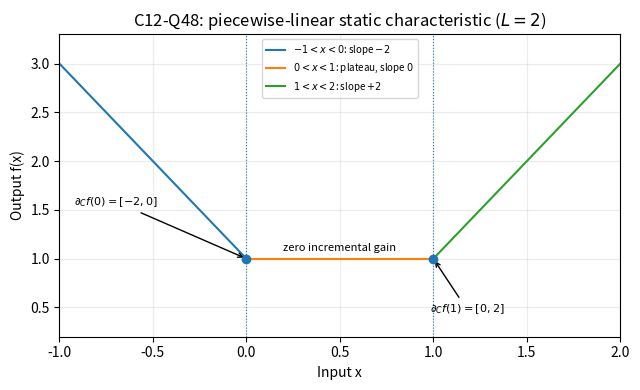

Write Python code to recreate this figure.
"""Plot and verify the piecewise-linear static characteristic in C12-Q48."""
from pathlib import Path

import numpy as np
import matplotlib.pyplot as plt

def characteristic(x):
    x = np.asarray(x, dtype=float)
    return 1.0 + 2.0 * np.maximum(-x, 0.0) + 2.0 * np.maximum(x - 1.0, 0.0)

# Three linear operating regions: falling segment, zero-gain plateau, rising segment.
x_left = np.linspace(-1.0, 0.0, 120)
x_mid = np.linspace(0.0, 1.0, 120)
x_right = np.linspace(1.0, 2.0, 120)

fig, ax = plt.subplots(figsize=(6.5, 4.0))
ax.plot(x_left, characteristic(x_left), label=r"$-1<x<0$: slope $-2$")
ax.plot(x_mid, characteristic(x_mid), label=r"$0<x<1$: plateau, slope $0$")
ax.plot(x_right, characteristic(x_right), label=r"$1<x<2$: slope $+2$")
ax.scatter([0, 1], [1, 1], zorder=4)

ax.axvline(0, linestyle=":", linewidth=0.8)
ax.axvline(1, linestyle=":", linewidth=0.8)
ax.annotate(r"$\partial_C f(0)=[-2,0]$", (0, 1), xytext=(-0.92, 1.55),
            arrowprops={"arrowstyle": "->"}, fontsize=8)
ax.annotate(r"$\partial_C f(1)=[0,2]$", (1, 1), xytext=(0.98, 0.45),
            arrowprops={"arrowstyle": "->"}, fontsize=8)
ax.text(0.5, 1.08, "zero incremental gain", ha="center", fontsize=8)

ax.set_xlim(-1, 2)
ax.set_ylim(0.2, 3.3)
ax.set_xlabel("Input x")
ax.set_ylabel("Output f(x)")
ax.set_title(r"C12-Q48: piecewise-linear static characteristic ($L=2$)")
ax.grid(alpha=0.25)
ax.legend(fontsize=7, loc="upper center", ncol=1)
fig.tight_layout()

output = Path("figs") / "Q48_Differentiability.png"
output.parent.mkdir(parents=True, exist_ok=True)
fig.savefig(output, dpi=180)
plt.close(fig)

# Numerical slope checks away from the switching points.
eps = 1e-6
left_slope_0 = (characteristic(0.0) - characteristic(-eps)) / eps
right_slope_0 = (characteristic(eps) - characteristic(0.0)) / eps
left_slope_1 = (characteristic(1.0) - characteristic(1.0-eps)) / eps
right_slope_1 = (characteristic(1.0+eps) - characteristic(1.0)) / eps
assert np.allclose([left_slope_0, right_slope_0, left_slope_1, right_slope_1], [-2, 0, 0, 2], atol=1e-8)

# A dense pairwise check supports the sharp global Lipschitz bound.
samples = np.linspace(-1, 2, 301)
values = characteristic(samples)
for i in range(0, len(samples), 5):
    slopes = np.abs(values[i+1:] - values[i]) / np.abs(samples[i+1:] - samples[i])
    assert np.all(slopes <= 2.0 + 1e-12)

print("C12-Q48 nonsmooth-characteristic verification: PASS")
print("One-sided slopes at 0: -2 and 0; at 1: 0 and 2; Lipschitz constant: 2")
